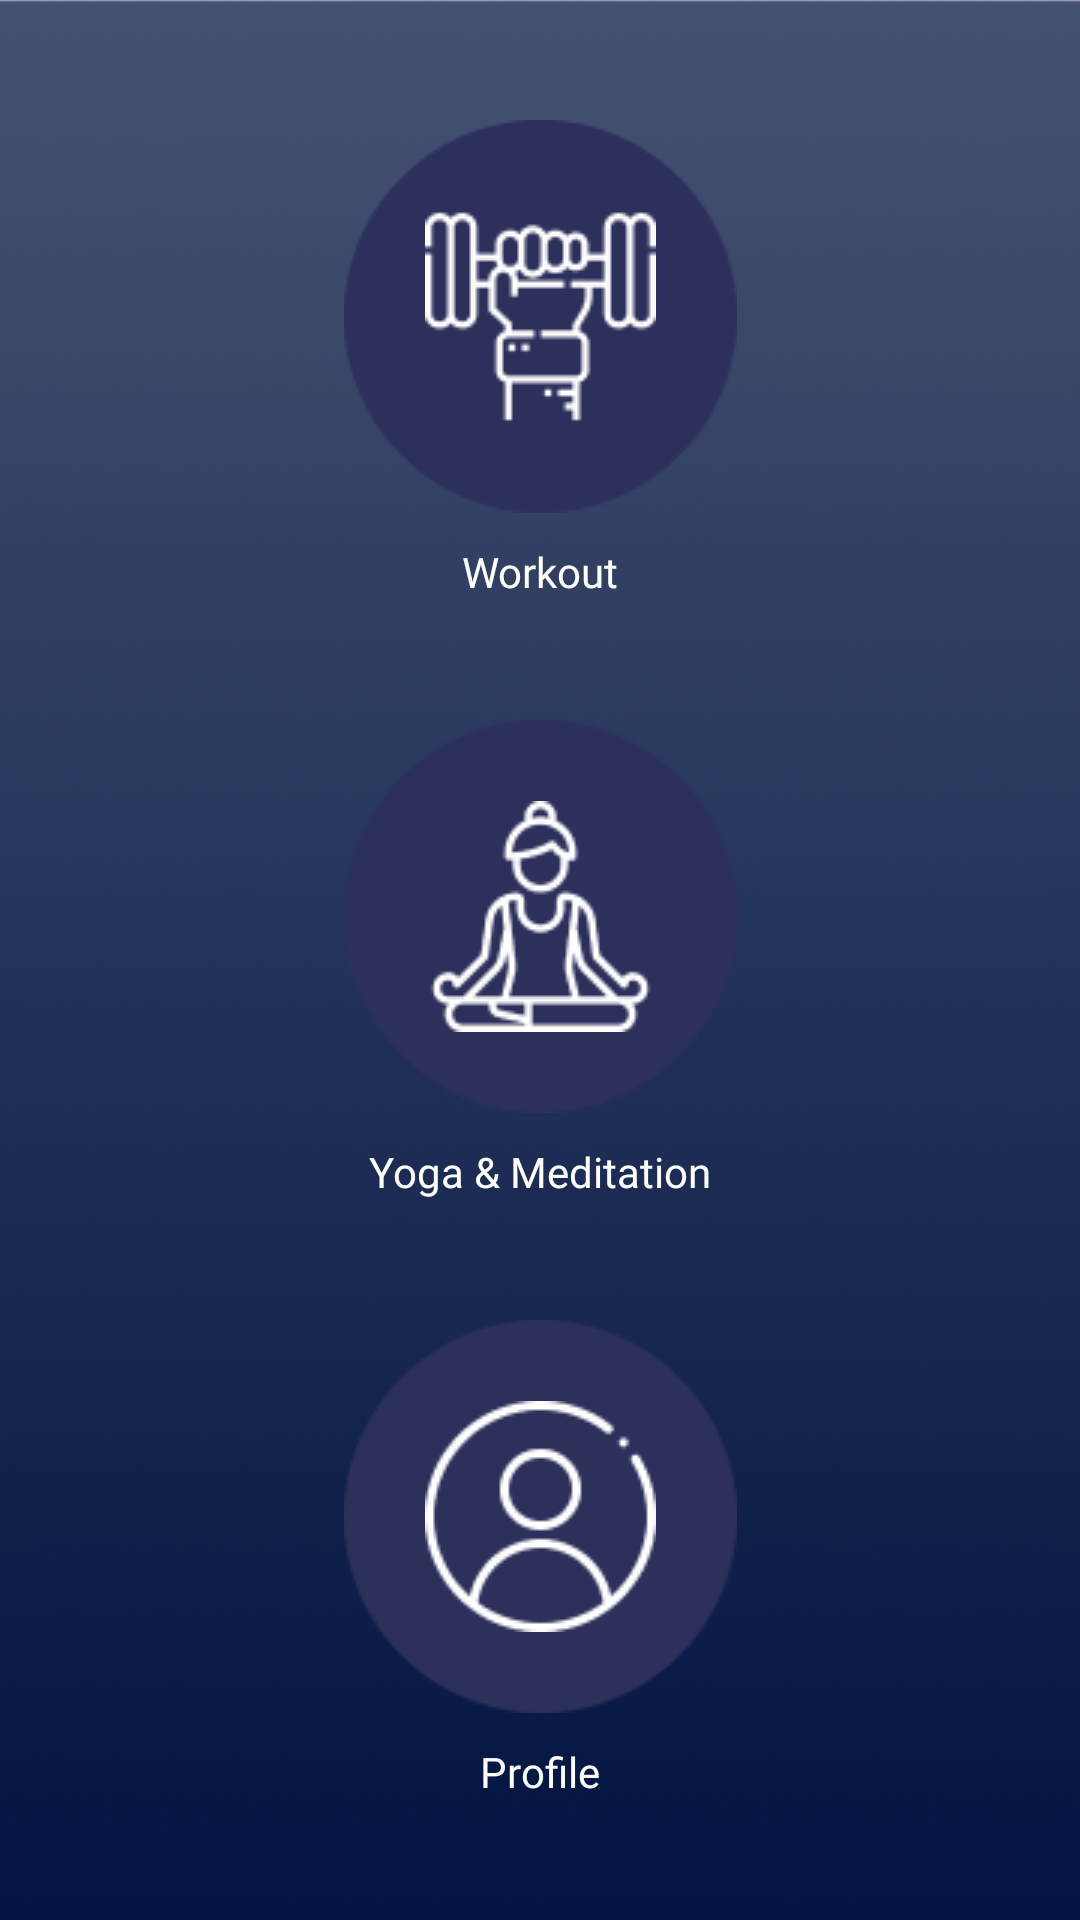

The Android layout XML behind this screen, and the referenced resources:
<!-- AndroidManifest.xml: application theme Theme.Launchaulogy_Aliferous -->
<!-- res/layout/activity_full_body_fitness.xml -->
<?xml version="1.0" encoding="utf-8"?>
<androidx.constraintlayout.widget.ConstraintLayout xmlns:android="http://schemas.android.com/apk/res/android"
    xmlns:app="http://schemas.android.com/apk/res-auto"
    xmlns:tools="http://schemas.android.com/tools"
    android:layout_width="match_parent"
    android:layout_height="match_parent"
    tools:context=".FullBodyFitnessActivity"
    android:background="@drawable/bg">

    <FrameLayout
        android:id="@+id/full_body_yoga"
        android:layout_width="wrap_content"
        android:layout_height="wrap_content"
        app:layout_constraintBottom_toBottomOf="parent"
        app:layout_constraintEnd_toEndOf="parent"
        app:layout_constraintStart_toStartOf="parent"
        app:layout_constraintTop_toTopOf="parent" >
        <LinearLayout
            android:layout_width="wrap_content"
            android:layout_height="wrap_content"
            android:orientation="vertical">

            <androidx.constraintlayout.widget.ConstraintLayout
                android:layout_width="wrap_content"
                android:layout_height="wrap_content">

                <ImageView
                    android:layout_width="wrap_content"
                    android:layout_height="wrap_content"
                    android:background="@drawable/roundbuttonbg"
                    app:layout_constraintBottom_toBottomOf="parent"
                    app:layout_constraintEnd_toEndOf="parent"
                    app:layout_constraintStart_toStartOf="parent"
                    app:layout_constraintTop_toTopOf="parent"/>

                <ImageView
                    android:layout_width="wrap_content"
                    android:layout_height="wrap_content"
                    android:background="@drawable/yoga_icon"
                    app:layout_constraintBottom_toBottomOf="parent"
                    app:layout_constraintEnd_toEndOf="parent"
                    app:layout_constraintStart_toStartOf="parent"
                    app:layout_constraintTop_toTopOf="parent"/>

            </androidx.constraintlayout.widget.ConstraintLayout>

            <TextView
                android:layout_width="wrap_content"
                android:layout_height="wrap_content"
                android:layout_gravity="center"
                android:fontFamily="@font/centurygothic"
                android:paddingTop="10dp"
                android:text="Yoga &amp; Meditation"
                android:textColor="#FEFFF9" />


        </LinearLayout>
    </FrameLayout>

    <FrameLayout
        android:id="@+id/full_body_Workout"
        android:layout_width="wrap_content"
        android:layout_height="wrap_content"
        app:layout_constraintBottom_toTopOf="@+id/full_body_yoga"
        app:layout_constraintEnd_toEndOf="parent"
        app:layout_constraintStart_toStartOf="parent"
        app:layout_constraintTop_toTopOf="parent" >
        <LinearLayout
            android:layout_width="wrap_content"
            android:layout_height="wrap_content"
            android:orientation="vertical">

            <androidx.constraintlayout.widget.ConstraintLayout
                android:layout_width="wrap_content"
                android:layout_height="wrap_content">

                <ImageView
                    android:layout_width="wrap_content"
                    android:layout_height="wrap_content"
                    android:background="@drawable/roundbuttonbg"
                    app:layout_constraintBottom_toBottomOf="parent"
                    app:layout_constraintEnd_toEndOf="parent"
                    app:layout_constraintStart_toStartOf="parent"
                    app:layout_constraintTop_toTopOf="parent"/>

                <ImageView
                    android:layout_width="wrap_content"
                    android:layout_height="wrap_content"
                    android:background="@drawable/workout_icon"
                    app:layout_constraintBottom_toBottomOf="parent"
                    app:layout_constraintEnd_toEndOf="parent"
                    app:layout_constraintStart_toStartOf="parent"
                    app:layout_constraintTop_toTopOf="parent"/>

            </androidx.constraintlayout.widget.ConstraintLayout>

            <TextView
                android:layout_width="wrap_content"
                android:layout_height="wrap_content"
                android:paddingTop="10dp"
                android:text="Workout"
                android:layout_gravity="center"
                android:fontFamily="@font/centurygothic"
                android:textColor="#FEFFF9"/>


        </LinearLayout>
    </FrameLayout>

    <FrameLayout
        android:id="@+id/full_body_remedies"
        android:layout_width="wrap_content"
        android:layout_height="wrap_content"
        app:layout_constraintBottom_toBottomOf="parent"
        app:layout_constraintEnd_toEndOf="parent"
        app:layout_constraintStart_toStartOf="parent"
        app:layout_constraintTop_toBottomOf="@+id/full_body_yoga" >

        <LinearLayout
            android:layout_width="wrap_content"
            android:layout_height="wrap_content"
            android:orientation="vertical">

            <androidx.constraintlayout.widget.ConstraintLayout
                android:layout_width="wrap_content"
                android:layout_height="wrap_content">

                <ImageView
                    android:layout_width="wrap_content"
                    android:layout_height="wrap_content"
                    android:background="@drawable/roundbuttonbg"
                    app:layout_constraintBottom_toBottomOf="parent"
                    app:layout_constraintEnd_toEndOf="parent"
                    app:layout_constraintStart_toStartOf="parent"
                    app:layout_constraintTop_toTopOf="parent"/>

                <ImageView
                    android:layout_width="wrap_content"
                    android:layout_height="wrap_content"
                    android:background="@drawable/profile_icon"
                    app:layout_constraintBottom_toBottomOf="parent"
                    app:layout_constraintEnd_toEndOf="parent"
                    app:layout_constraintStart_toStartOf="parent"
                    app:layout_constraintTop_toTopOf="parent"/>

            </androidx.constraintlayout.widget.ConstraintLayout>

            <TextView
                android:layout_width="wrap_content"
                android:layout_height="wrap_content"
                android:paddingTop="10dp"
                android:text="Profile"
                android:layout_gravity="center"
                android:fontFamily="@font/centurygothic"
                android:textColor="#FEFFF9"/>


        </LinearLayout>
    </FrameLayout>

</androidx.constraintlayout.widget.ConstraintLayout>
<!-- resources referenced by this layout -->
<resources>
  <!-- drawable bg: png bitmap (drawable, 562267 bytes) -->
  <!-- drawable profile_icon: png bitmap (drawable, 2783 bytes) -->
  <!-- drawable roundbuttonbg: png bitmap (drawable, 2272 bytes) -->
  <!-- drawable workout_icon: png bitmap (drawable, 2528 bytes) -->
  <!-- drawable yoga_icon: png bitmap (drawable, 2896 bytes) -->
  <style name="Theme.Launchaulogy_Aliferous" parent="Theme.MaterialComponents.DayNight.NoActionBar">
          
          <item name="colorPrimary">@color/purple_500</item>
          <item name="colorPrimaryVariant">#434576</item>
          <item name="colorOnPrimary">@color/white</item>
          
          <item name="colorSecondary">@color/teal_200</item>
          <item name="colorSecondaryVariant">@color/teal_700</item>
          <item name="colorOnSecondary">@color/black</item>
          
          <item name="android:statusBarColor" tools:targetApi="l">?attr/colorPrimaryVariant</item>
          
      </style>
  <!-- not gathered from this repository: default colours our renderer supplied (Android Studio template values) -->
  <color name="purple_500">#FF6200EE</color>
  <color name="teal_200">#FF03DAC5</color>
  <color name="teal_700">#FF018786</color>
  <color name="black">#FF000000</color>
  <color name="white">#FFFFFFFF</color>
</resources>
